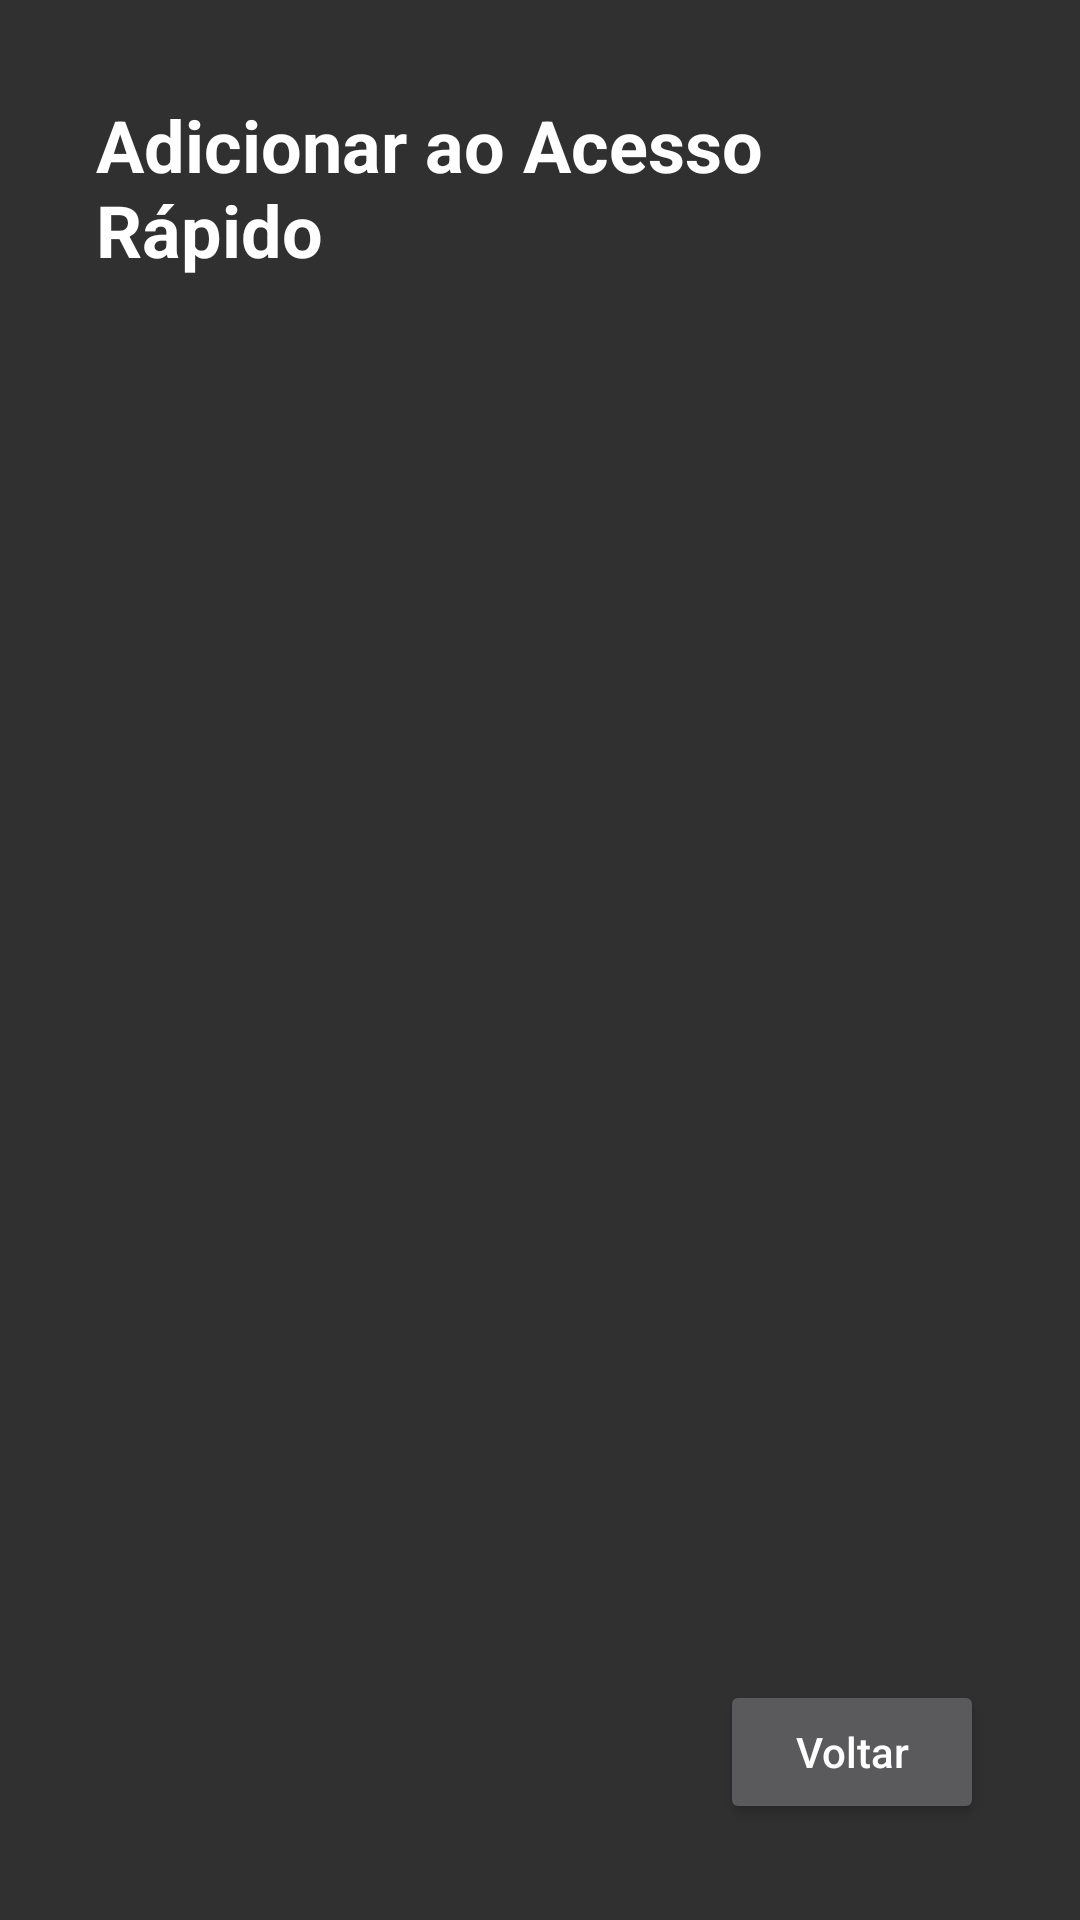

Android layout source for this screen:
<!-- AndroidManifest.xml: activity theme Theme.AppCompat.NoActionBar -->
<!-- res/layout/activity_add_to_quick_access.xml -->
<?xml version="1.0" encoding="utf-8"?>
<FrameLayout xmlns:android="http://schemas.android.com/apk/res/android"
    android:id="@+id/root_layout"
    android:layout_width="match_parent"
    android:layout_height="match_parent">

    <LinearLayout
        android:layout_width="match_parent"
        android:layout_height="match_parent"
        android:clipChildren="false"
        android:clipToPadding="false"
        android:orientation="vertical">

        <RelativeLayout
            android:layout_width="match_parent"
            android:layout_height="wrap_content"
            android:layout_marginTop="32dp"
            android:layout_marginBottom="16dp"
            android:paddingStart="32dp"
            android:paddingEnd="32dp">

            <TextView
                android:id="@+id/title"
                android:layout_width="wrap_content"
                android:layout_height="wrap_content"
                android:layout_centerVertical="true"
                android:text="Adicionar ao Acesso Rápido"
                android:textColor="#FFFFFF"
                android:textSize="24sp"
                android:textStyle="bold" />

            <TextView
                android:id="@+id/selection_counter"
                android:layout_width="wrap_content"
                android:layout_height="wrap_content"
                android:layout_centerVertical="true"
                android:layout_marginStart="16dp"
                android:layout_toEndOf="@id/title"
                android:textColor="#80FFFFFF"
                android:textSize="18sp"
                android:visibility="gone" />
        </RelativeLayout>

        <androidx.recyclerview.widget.RecyclerView
            android:id="@+id/apps_grid"
            android:layout_width="match_parent"
            android:layout_height="0dp"
            android:layout_weight="1"
            android:clipChildren="false"
            android:clipToPadding="false"
            android:paddingStart="24dp"
            android:paddingTop="24dp"
            android:paddingEnd="24dp"
            android:paddingBottom="24dp" />

        <LinearLayout
            android:id="@+id/bottom_container"
            android:layout_width="match_parent"
            android:layout_height="wrap_content"
            android:gravity="end"
            android:orientation="horizontal"
            android:padding="32dp">

            <Button
                android:id="@+id/btn_multi_uninstall"
                android:layout_width="wrap_content"
                android:layout_height="wrap_content"
                android:layout_marginEnd="16dp"
                android:text="Desinstalar"
                android:textAllCaps="false"
                android:textColor="#FFFFFF"
                android:visibility="gone" />

            <Button
                android:id="@+id/btn_multi_add"
                android:layout_width="wrap_content"
                android:layout_height="wrap_content"
                android:layout_marginEnd="16dp"
                android:text="Adicionar"
                android:textAllCaps="false"
                android:textColor="#FFFFFF"
                android:visibility="gone" />

            <Button
                android:id="@+id/btn_cancel"
                android:layout_width="wrap_content"
                android:layout_height="wrap_content"
                android:text="Voltar"
                android:textAllCaps="false"
                android:textColor="#FFFFFF" />
        </LinearLayout>

    </LinearLayout>
</FrameLayout>
<!-- resources referenced by this layout -->
<resources>

</resources>
